Run: headless pygame with SDL's dummy video driver; simulated clock (each Clock.tick advances the game by its frame time, no real sleeping); random seed 0; keys injected as events and as key.get_pressed() state; no mouse input.
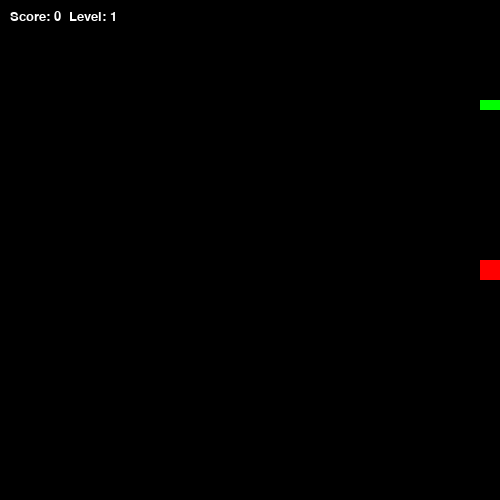
Frame 1 of 1 · flips 1–60 · no input (game ended)

The pygame program that drew these frames:

import pygame
import sys
import random
import time

# Initialize pygame
pygame.init()

# Constants
WIDTH, HEIGHT = 500, 500
CELL_SIZE = 10
BLACK = (0, 0, 0)
GREEN = (0, 255, 0)
RED = (255, 0, 0)
WHITE = (255, 255, 255)

# Initialize screen
screen = pygame.display.set_mode((WIDTH, HEIGHT))
pygame.display.set_caption('Snake Game with Levels')

# Snake setup
snake_pos = [100, 100]
snake_body = [[100, 100], [90, 100], [80, 100]]
direction = 'RIGHT'
change_to = direction

# Food setup
class Food:
    def __init__(self):
        # Randomly generate food properties
        self.size = random.randint(1, 3)  # Size of the food
        self.value = self.size  # Value of the food (score increment)
        self.x = random.randrange(0, WIDTH, CELL_SIZE)
        self.y = random.randrange(0, HEIGHT, CELL_SIZE)
        self.timestamp = time.time()  # Time when the food was generated
        self.lifespan = random.randint(5, 10)  # Food disappears in 5 to 10 seconds
    
    def is_expired(self):
        # Check if the food has expired (time-based)
        return time.time() - self.timestamp > self.lifespan

# Create the initial food object
food = Food()

# Game variables
score = 0
level = 1
speed = 10
clock = pygame.time.Clock()

# Main loop
running = True
while running:
    for event in pygame.event.get():
        if event.type == pygame.QUIT:
            running = False
        elif event.type == pygame.KEYDOWN:
            if event.key == pygame.K_UP and direction != 'DOWN':
                change_to = 'UP'
            elif event.key == pygame.K_DOWN and direction != 'UP':
                change_to = 'DOWN'
            elif event.key == pygame.K_RIGHT and direction != 'LEFT':
                change_to = 'RIGHT'
            elif event.key == pygame.K_LEFT and direction != 'RIGHT':
                change_to = 'LEFT'
    direction = change_to

    # Move snake
    if direction == 'UP':
        snake_pos[1] -= CELL_SIZE
    elif direction == 'DOWN':
        snake_pos[1] += CELL_SIZE
    elif direction == 'LEFT':
        snake_pos[0] -= CELL_SIZE
    elif direction == 'RIGHT':
        snake_pos[0] += CELL_SIZE

    # Check for wall collision
    if snake_pos[0] < 0 or snake_pos[0] >= WIDTH or snake_pos[1] < 0 or snake_pos[1] >= HEIGHT:
        running = False  # Game over

    # Check for self collision
    if snake_pos in snake_body[1:]:
        running = False  # Game over

    # Update snake body
    snake_body.insert(0, list(snake_pos))
    if snake_pos == [food.x, food.y]:  # If snake eats the food
        score += food.value
        food = Food()  # Generate new food
        # Level up every 3 points
        if score % 3 == 0:
            level += 1
            speed += 2  # Increase speed
    else:
        snake_body.pop()

    # Check if food is expired and regenerate if necessary
    if food.is_expired():
        food = Food()

    # Draw everything
    screen.fill(BLACK)

    # Draw food (food size can vary)
    pygame.draw.rect(screen, RED, pygame.Rect(food.x, food.y, food.size * CELL_SIZE, food.size * CELL_SIZE))
    
    # Draw snake
    for block in snake_body:
        pygame.draw.rect(screen, GREEN, pygame.Rect(block[0], block[1], CELL_SIZE, CELL_SIZE))
    
    # Display score and level
    font = pygame.font.SysFont('Arial', 20)
    score_text = font.render(f'Score: {score}  Level: {level}', True, WHITE)
    screen.blit(score_text, (10, 10))
    
    pygame.display.flip()
    clock.tick(speed)

pygame.quit()
sys.exit()
